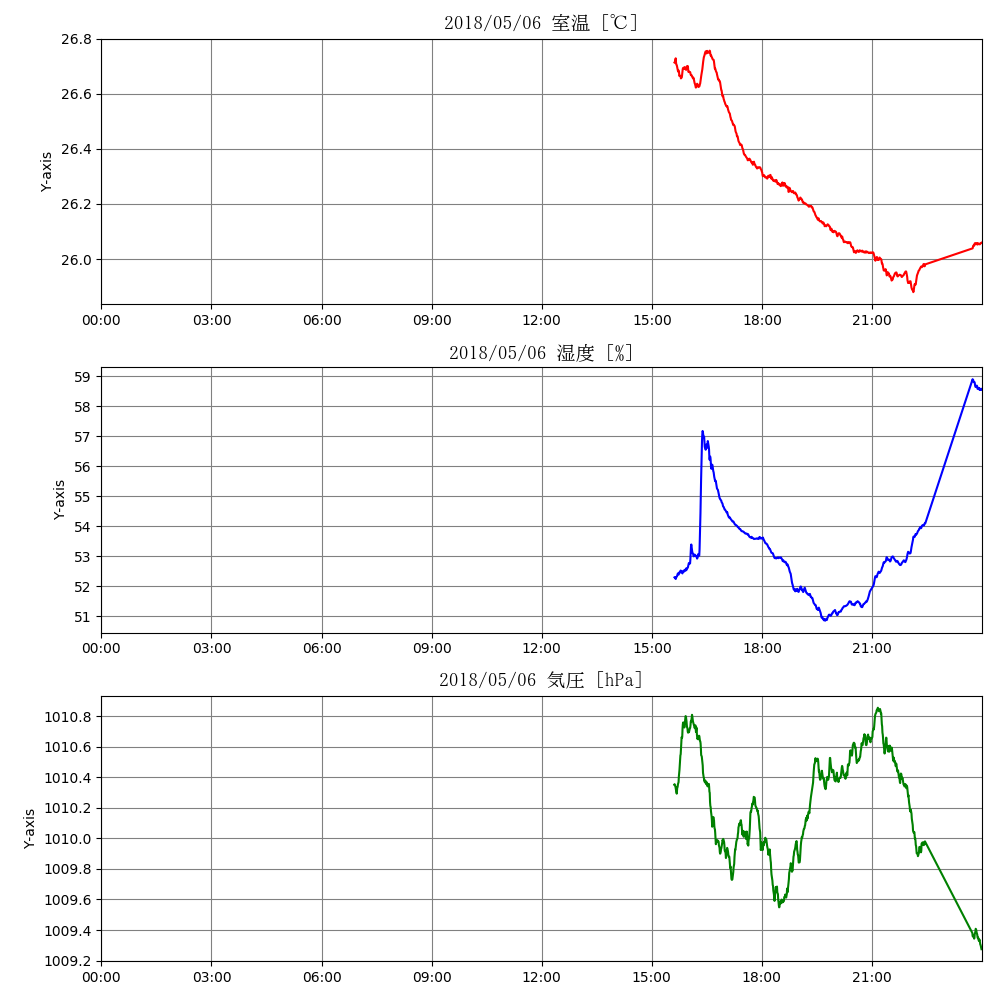

Values plotted in this chart, from the file beside it:
2018/05/06, 15:37:00, 1525588620, 26.72317859774921, 26.712957887696877, 52.358644627987175, 52.2963794453196, 1010.3993225773493, 1010.3516476668569
2018/05/06, 15:37:30, 1525588650, 26.73, 26.71, 52.22, 52.31, 1010, 1010
2018/05/06, 15:39:00, 1525588740, 26.71, 26.73, 52.34, 52.24, 1010, 1010
2018/05/06, 15:39:30, 1525588770, 26.71, 26.71, 52.33, 52.28, 1010, 1010
2018/05/06, 15:40:00, 1525588800, 26.7, 26.71, 52.37, 52.31, 1010, 1010
2018/05/06, 15:40:30, 1525588830, 26.7, 26.7, 52.32, 52.31, 1010, 1010
2018/05/06, 15:41:00, 1525588860, 26.69, 26.7, 52.34, 52.32, 1010, 1010
2018/05/06, 15:41:30, 1525588890, 26.68, 26.69, 52.41, 52.36, 1010, 1010
2018/05/06, 15:42:00, 1525588920, 26.68, 26.69, 52.43, 52.4, 1010, 1010
2018/05/06, 15:42:30, 1525588950, 26.67, 26.68, 52.47, 52.42, 1010, 1010
2018/05/06, 15:43:00, 1525588980, 26.67, 26.68, 52.46, 52.43, 1010, 1010
2018/05/06, 15:43:30, 1525589010, 26.68, 26.68, 52.27, 52.4, 1010, 1010
2018/05/06, 15:44:00, 1525589040, 26.68, 26.68, 52.49, 52.39, 1010, 1010
2018/05/06, 15:44:30, 1525589070, 26.67, 26.68, 52.52, 52.42, 1011, 1010
2018/05/06, 15:45:00, 1525589100, 26.66, 26.66, 52.44, 52.46, 1010, 1010
2018/05/06, 15:45:30, 1525589130, 26.68, 26.67, 52.36, 52.45, 1010, 1010
2018/05/06, 15:47:00, 1525589220, 26.65, 26.66, 52.47, 52.52, 1011, 1011
2018/05/06, 15:47:30, 1525589250, 26.66, 26.66, 52.46, 52.5, 1011, 1011
2018/05/06, 15:48:00, 1525589280, 26.66, 26.66, 52.54, 52.47, 1011, 1011
2018/05/06, 15:48:30, 1525589310, 26.66, 26.66, 52.54, 52.51, 1011, 1011
2018/05/06, 15:49:00, 1525589340, 26.66, 26.66, 52.45, 52.51, 1011, 1011
2018/05/06, 15:49:30, 1525589370, 26.68, 26.67, 52.42, 52.44, 1011, 1011
2018/05/06, 15:50:00, 1525589400, 26.69, 26.68, 52.44, 52.43, 1011, 1011
2018/05/06, 15:50:30, 1525589430, 26.7, 26.69, 52.48, 52.47, 1011, 1011
2018/05/06, 15:51:00, 1525589460, 26.69, 26.69, 52.44, 52.48, 1011, 1011
2018/05/06, 15:51:30, 1525589490, 26.68, 26.69, 52.42, 52.48, 1011, 1011
2018/05/06, 15:52:00, 1525589520, 26.67, 26.69, 52.6, 52.47, 1011, 1011
2018/05/06, 15:52:30, 1525589550, 26.7, 26.69, 52.46, 52.5, 1011, 1011
2018/05/06, 15:53:00, 1525589580, 26.71, 26.69, 52.6, 52.53, 1011, 1011
2018/05/06, 15:53:30, 1525589610, 26.69, 26.7, 52.52, 52.54, 1011, 1011
2018/05/06, 15:55:00, 1525589700, 26.68, 26.69, 52.56, 52.51, 1011, 1011
2018/05/06, 15:55:30, 1525589730, 26.68, 26.69, 52.69, 52.58, 1011, 1011
2018/05/06, 15:56:00, 1525589760, 26.69, 26.69, 52.52, 52.59, 1011, 1011
2018/05/06, 15:56:30, 1525589790, 26.7, 26.69, 52.56, 52.56, 1011, 1011
2018/05/06, 15:57:00, 1525589820, 26.69, 26.7, 52.61, 52.55, 1011, 1011
2018/05/06, 15:57:30, 1525589850, 26.7, 26.7, 52.69, 52.59, 1011, 1011
2018/05/06, 15:58:00, 1525589880, 26.71, 26.7, 52.59, 52.6, 1011, 1011
2018/05/06, 15:58:30, 1525589910, 26.7, 26.7, 52.62, 52.61, 1011, 1011
2018/05/06, 15:59:00, 1525589940, 26.67, 26.7, 52.69, 52.63, 1011, 1011
2018/05/06, 15:59:30, 1525589970, 26.69, 26.69, 52.75, 52.68, 1011, 1011
2018/05/06, 16:00:00, 1525590000, 26.69, 26.68, 52.66, 52.74, 1011, 1011
2018/05/06, 16:00:30, 1525590030, 26.68, 26.68, 52.73, 52.77, 1011, 1011
2018/05/06, 16:01:00, 1525590060, 26.65, 26.68, 52.84, 52.75, 1011, 1011
2018/05/06, 16:02:30, 1525590150, 26.69, 26.68, 52.78, 52.76, 1011, 1011
2018/05/06, 16:03:00, 1525590180, 26.66, 26.68, 53.25, 52.9, 1011, 1011
2018/05/06, 16:03:30, 1525590210, 26.66, 26.67, 53.4, 53.12, 1011, 1011
2018/05/06, 16:04:00, 1525590240, 26.67, 26.67, 53.37, 53.32, 1011, 1011
2018/05/06, 16:04:30, 1525590270, 26.67, 26.67, 53.29, 53.39, 1011, 1011
2018/05/06, 16:05:00, 1525590300, 26.66, 26.67, 53.23, 53.31, 1011, 1011
2018/05/06, 16:05:30, 1525590330, 26.67, 26.66, 53.1, 53.22, 1011, 1011
2018/05/06, 16:06:00, 1525590360, 26.66, 26.66, 53.12, 53.15, 1011, 1011
2018/05/06, 16:06:30, 1525590390, 26.65, 26.66, 53.11, 53.11, 1011, 1011
2018/05/06, 16:07:00, 1525590420, 26.66, 26.66, 53.07, 53.09, 1011, 1011
2018/05/06, 16:07:30, 1525590450, 26.66, 26.66, 52.94, 53.08, 1011, 1011
2018/05/06, 16:08:00, 1525590480, 26.65, 26.66, 53.05, 53.02, 1011, 1011
2018/05/06, 16:08:30, 1525590510, 26.64, 26.65, 53.04, 52.99, 1011, 1011
2018/05/06, 16:10:00, 1525590600, 26.64, 26.64, 52.99, 53.05, 1011, 1011
2018/05/06, 16:10:30, 1525590630, 26.64, 26.64, 52.93, 53.03, 1011, 1011
2018/05/06, 16:11:00, 1525590660, 26.62, 26.63, 53.03, 53.01, 1011, 1011
2018/05/06, 16:11:30, 1525590690, 26.62, 26.63, 53.02, 53, 1011, 1011
2018/05/06, 16:12:00, 1525590720, 26.63, 26.62, 52.93, 53.02, 1011, 1011
... 704 more rows
